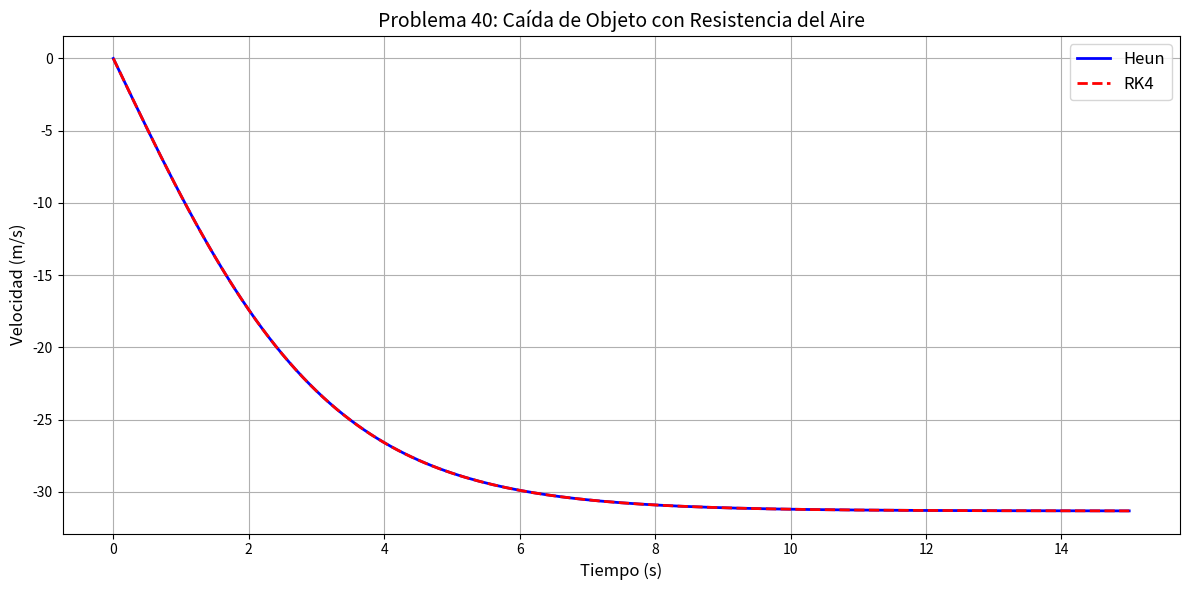

The matplotlib source for this figure:
import numpy as np
import matplotlib.pyplot as plt

# Definición de la ecuación diferencial
def ecuacion_caida(v, m=5, g=9.81, k=0.05):
    return (-m*g + k*v**2) / m

# Método de Heun
def heun(f, y0, t_range, h, *args):
    t = np.arange(t_range[0], t_range[1]+h, h)
    y = np.zeros(len(t))
    y[0] = y0
    
    for i in range(len(t)-1):
        k1 = f(y[i], *args)
        k2 = f(y[i] + h*k1, *args)
        y[i+1] = y[i] + 0.5*h*(k1 + k2)
    
    return t, y

# Método RK4
def rk4(f, y0, t_range, h, *args):
    t = np.arange(t_range[0], t_range[1]+h, h)
    y = np.zeros(len(t))
    y[0] = y0
    
    for i in range(len(t)-1):
        k1 = f(y[i], *args)
        k2 = f(y[i] + 0.5*h*k1, *args)
        k3 = f(y[i] + 0.5*h*k2, *args)
        k4 = f(y[i] + h*k3, *args)
        y[i+1] = y[i] + (h/6)*(k1 + 2*k2 + 2*k3 + k4)
    
    return t, y

# Parámetros y condiciones iniciales
v0 = 0
t_range = (0, 15)
h = 0.1  # tamaño de paso

# Resolver con ambos métodos
t_heun, v_heun = heun(ecuacion_caida, v0, t_range, h)
t_rk4, v_rk4 = rk4(ecuacion_caida, v0, t_range, h)

# Graficar resultados
plt.figure(figsize=(12, 6))
plt.plot(t_heun, v_heun, 'b-', linewidth=2, label='Heun')
plt.plot(t_rk4, v_rk4, 'r--', linewidth=2, label='RK4')
plt.title('Problema 40: Caída de Objeto con Resistencia del Aire', fontsize=14)
plt.xlabel('Tiempo (s)', fontsize=12)
plt.ylabel('Velocidad (m/s)', fontsize=12)
plt.legend(fontsize=12)
plt.grid(True)
plt.tight_layout()
plt.savefig('problema40.png')
plt.show()

# Comparación en un punto específico (t=15)
print(f"Comparación en t=15 s:")
print(f"Método de Heun: v = {v_heun[-1]:.4f} m/s")
print(f"Método RK4:     v = {v_rk4[-1]:.4f} m/s")